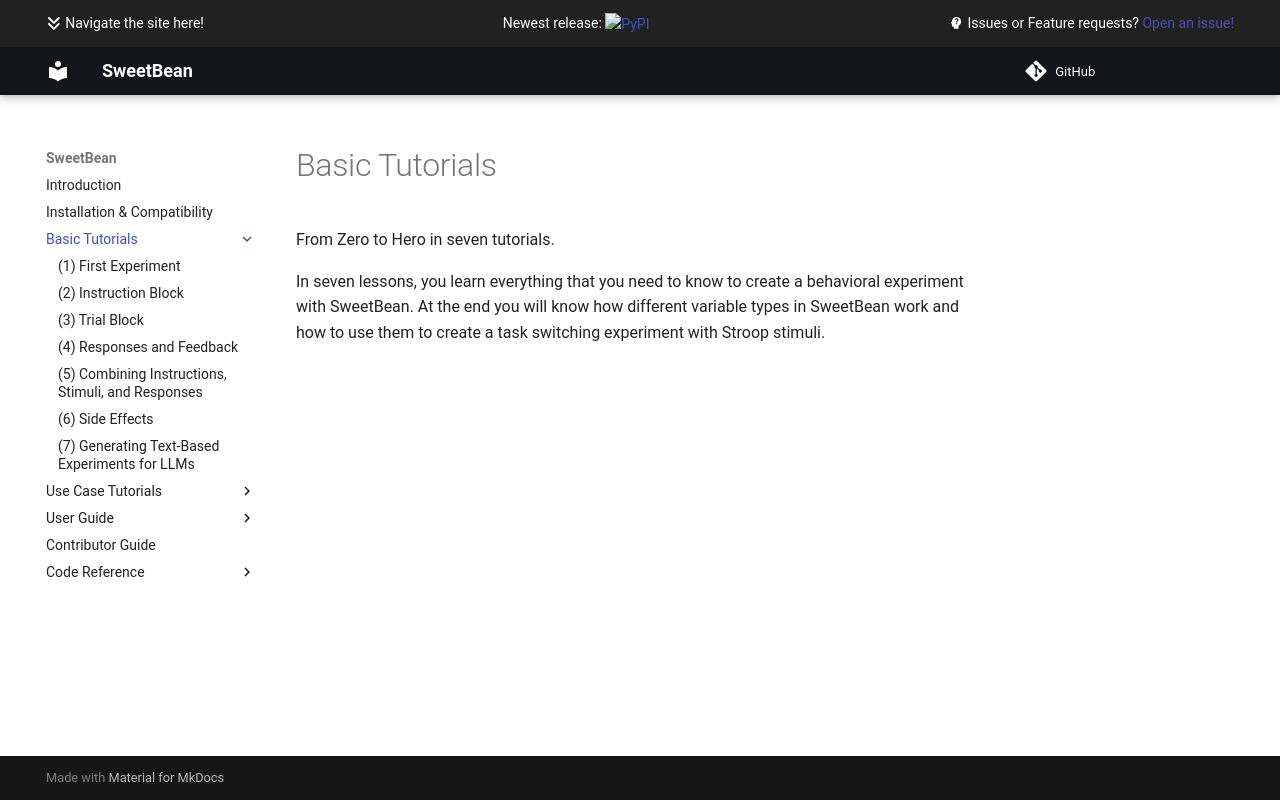

repository: AutoResearch/sweetbean · page: Basic Tutorials/index.html · generator: mkdocs

# Basic Tutorials

From Zero to Hero in seven tutorials.

In seven lessons, you learn everything that you need to know to create a behavioral experiment with SweetBean. At the end you
will know how different variable types in SweetBean work and how to use them to create a task switching experiment with
Stroop stimuli.
